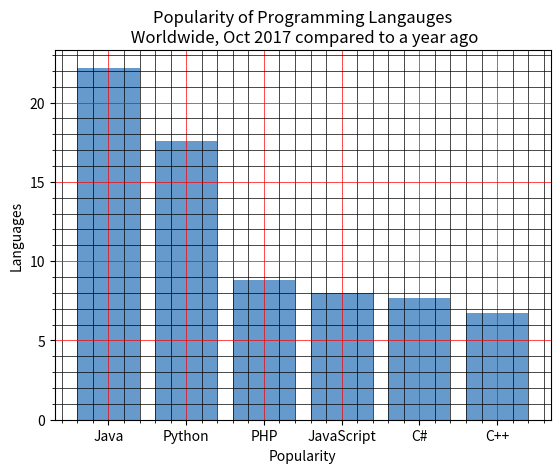

Python code for this plot:
'''
3. Write a Python programming to display a bar chart of the popularity of programming Languages. Use uniform color. 
Sample data:
Programming languages: Java, Python, PHP, JavaScript, C#, C++
Popularity: 22.2, 17.6, 8.8, 8, 7.7, 6.7
'''
# 0.4, 0.6, 0.8, 1.0

import matplotlib.pyplot as plt

languages = ["Java", "Python", "PHP", "JavaScript", "C#", "C++"]
popularity = [22.2, 17.6, 8.8, 8, 7.7, 6.7]

x = [i for i, _ in enumerate(languages)]

# plt.bar(x, popularity)
# plt.bar(x, popularity, color='#6698cb')
plt.bar(x, popularity, color=(0.4, 0.6, 0.8, 1.0))
plt.xticks(x, languages)

plt.title("Popularity of Programming Langauges\n Worldwide, Oct 2017 compared to a year ago")
plt.xlabel("Popularity")
plt.ylabel("Languages")

plt.minorticks_on()
plt.grid(which="major", color="red", linewidth=0.5)
plt.grid(which="minor", color="black", linewidth=0.5)

plt.show()